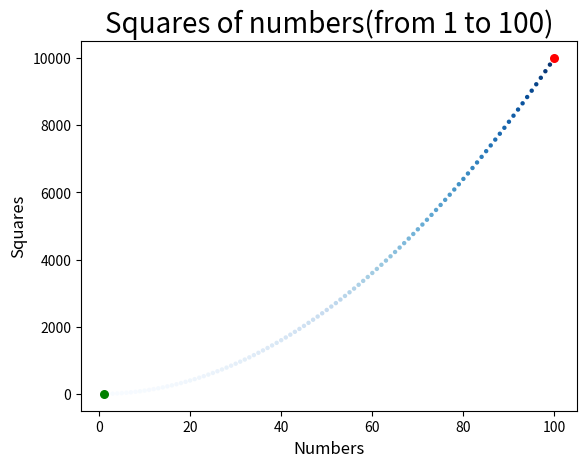

This chart was generated by the following Python code:
import matplotlib.pyplot as plt

numbers = list(range(1, 101))
squares = [x**2 for x in numbers]

plt.scatter(numbers, squares, c=squares, cmap=plt.cm.Blues, edgecolor='none', s = 10)
plt.scatter(numbers[0], squares[0], c='green', s=30)
plt.scatter(numbers[-1], squares[-1], c='red', s=30)
plt.title("Squares of numbers(from 1 to 100)", fontsize=20)
plt.xlabel("Numbers", fontsize=12)
plt.ylabel("Squares", fontsize=12)
plt.tick_params(axis='both', which='major', labelsize=10)
plt.show()
